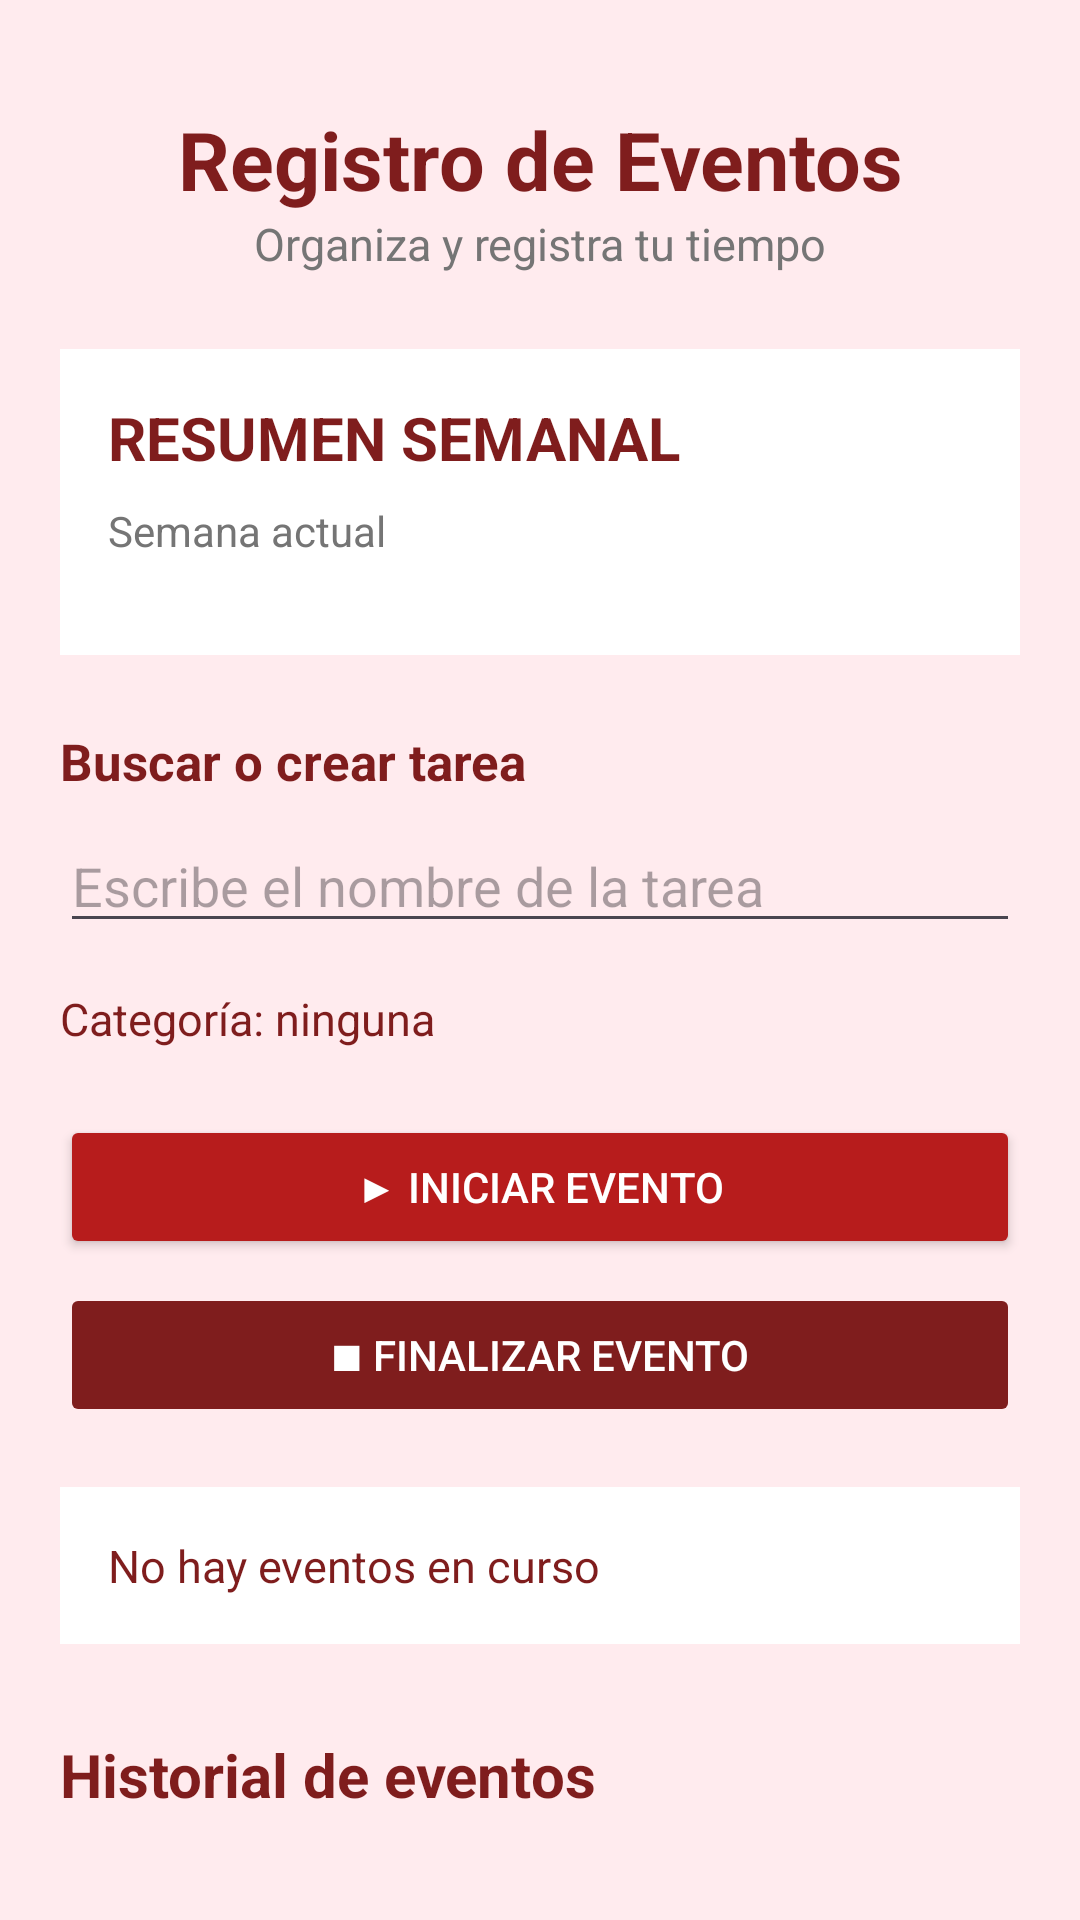

Layout XML and referenced resources for this Android screen:
<!-- AndroidManifest.xml: application theme Theme.MiTiempoSemanal1 -->
<!-- res/layout/activity_eventos.xml -->
<?xml version="1.0" encoding="utf-8"?>
<ScrollView
    xmlns:android="http://schemas.android.com/apk/res/android"
    android:layout_width="match_parent"
    android:layout_height="match_parent"
    android:fillViewport="true"
    android:background="#FFEBEE">

    <LinearLayout
        android:layout_width="match_parent"
        android:layout_height="wrap_content"
        android:orientation="vertical"
        android:padding="20dp">

        <TextView
            android:layout_width="match_parent"
            android:layout_height="wrap_content"
            android:text="Registro de Eventos"
            android:textColor="#7F1D1D"
            android:textStyle="bold"
            android:textSize="27sp"
            android:gravity="center"
            android:layout_marginTop="15dp"/>

        <TextView
            android:layout_width="match_parent"
            android:layout_height="wrap_content"
            android:text="Organiza y registra tu tiempo"
            android:textColor="#757575"
            android:textSize="15sp"
            android:gravity="center"
            android:layout_marginBottom="25dp"/>

        <LinearLayout
            android:layout_width="match_parent"
            android:layout_height="wrap_content"
            android:orientation="vertical"
            android:padding="16dp"
            android:layout_marginBottom="24dp"
            android:background="#FFFFFF">

            <TextView
                android:layout_width="match_parent"
                android:layout_height="wrap_content"
                android:text="RESUMEN SEMANAL"
                android:textSize="20sp"
                android:textStyle="bold"
                android:textColor="#7F1D1D"/>

            <TextView
                android:id="@+id/txtRangoSemana"
                android:layout_width="match_parent"
                android:layout_height="wrap_content"
                android:text="Semana actual"
                android:textSize="14sp"
                android:textColor="#757575"
                android:layout_marginTop="8dp"
                android:layout_marginBottom="16dp"/>

            <LinearLayout
                android:id="@+id/contenedorResumen"
                android:layout_width="match_parent"
                android:layout_height="wrap_content"
                android:orientation="vertical"/>

        </LinearLayout>

        <TextView
            android:layout_width="wrap_content"
            android:layout_height="wrap_content"
            android:text="Buscar o crear tarea"
            android:textColor="#7F1D1D"
            android:textStyle="bold"
            android:textSize="17sp"/>

        <EditText
            android:id="@+id/etBuscarTarea"
            android:layout_width="match_parent"
            android:layout_height="wrap_content"
            android:hint="Escribe el nombre de la tarea"
            android:inputType="textCapSentences"
            android:singleLine="true"
            android:layout_marginTop="8dp"/>

        <ListView
            android:id="@+id/listaResultados"
            android:layout_width="match_parent"
            android:layout_height="150dp"
            android:background="#FFFFFF"
            android:visibility="gone"
            android:layout_marginTop="8dp"/>

        <TextView
            android:id="@+id/txtCategoriaSeleccionada"
            android:layout_width="match_parent"
            android:layout_height="wrap_content"
            android:text="Categoría: ninguna"
            android:textColor="#7F1D1D"
            android:textSize="15sp"
            android:layout_marginTop="15dp"/>

        <Button
            android:id="@+id/btnIniciarEvento"
            android:layout_width="match_parent"
            android:layout_height="wrap_content"
            android:text="▶ INICIAR EVENTO"
            android:textColor="#FFFFFF"
            android:backgroundTint="#B71C1C"
            android:layout_marginTop="22dp"/>

        <Button
            android:id="@+id/btnFinalizarEvento"
            android:layout_width="match_parent"
            android:layout_height="wrap_content"
            android:text="■ FINALIZAR EVENTO"
            android:textColor="#FFFFFF"
            android:backgroundTint="#7F1D1D"
            android:enabled="false"
            android:layout_marginTop="8dp"/>

        <TextView
            android:id="@+id/txtEventoActivo"
            android:layout_width="match_parent"
            android:layout_height="wrap_content"
            android:text="No hay eventos en curso"
            android:textColor="#7F1D1D"
            android:textSize="15sp"
            android:padding="16dp"
            android:background="#FFFFFF"
            android:layout_marginTop="20dp"/>

        <TextView
            android:layout_width="match_parent"
            android:layout_height="wrap_content"
            android:text="Historial de eventos"
            android:textColor="#7F1D1D"
            android:textStyle="bold"
            android:textSize="20sp"
            android:layout_marginTop="30dp"
            android:layout_marginBottom="12dp"/>

        <LinearLayout
            android:id="@+id/contenedorHistorial"
            android:layout_width="match_parent"
            android:layout_height="wrap_content"
            android:orientation="vertical"/>

    </LinearLayout>
</ScrollView>
<!-- resources referenced by this layout -->
<resources>
  <style name="Theme.MiTiempoSemanal1" parent="Base.Theme.MiTiempoSemanal1" />
  <style name="Base.Theme.MiTiempoSemanal1" parent="Theme.Material3.DayNight.NoActionBar">
          
          
      </style>
</resources>
